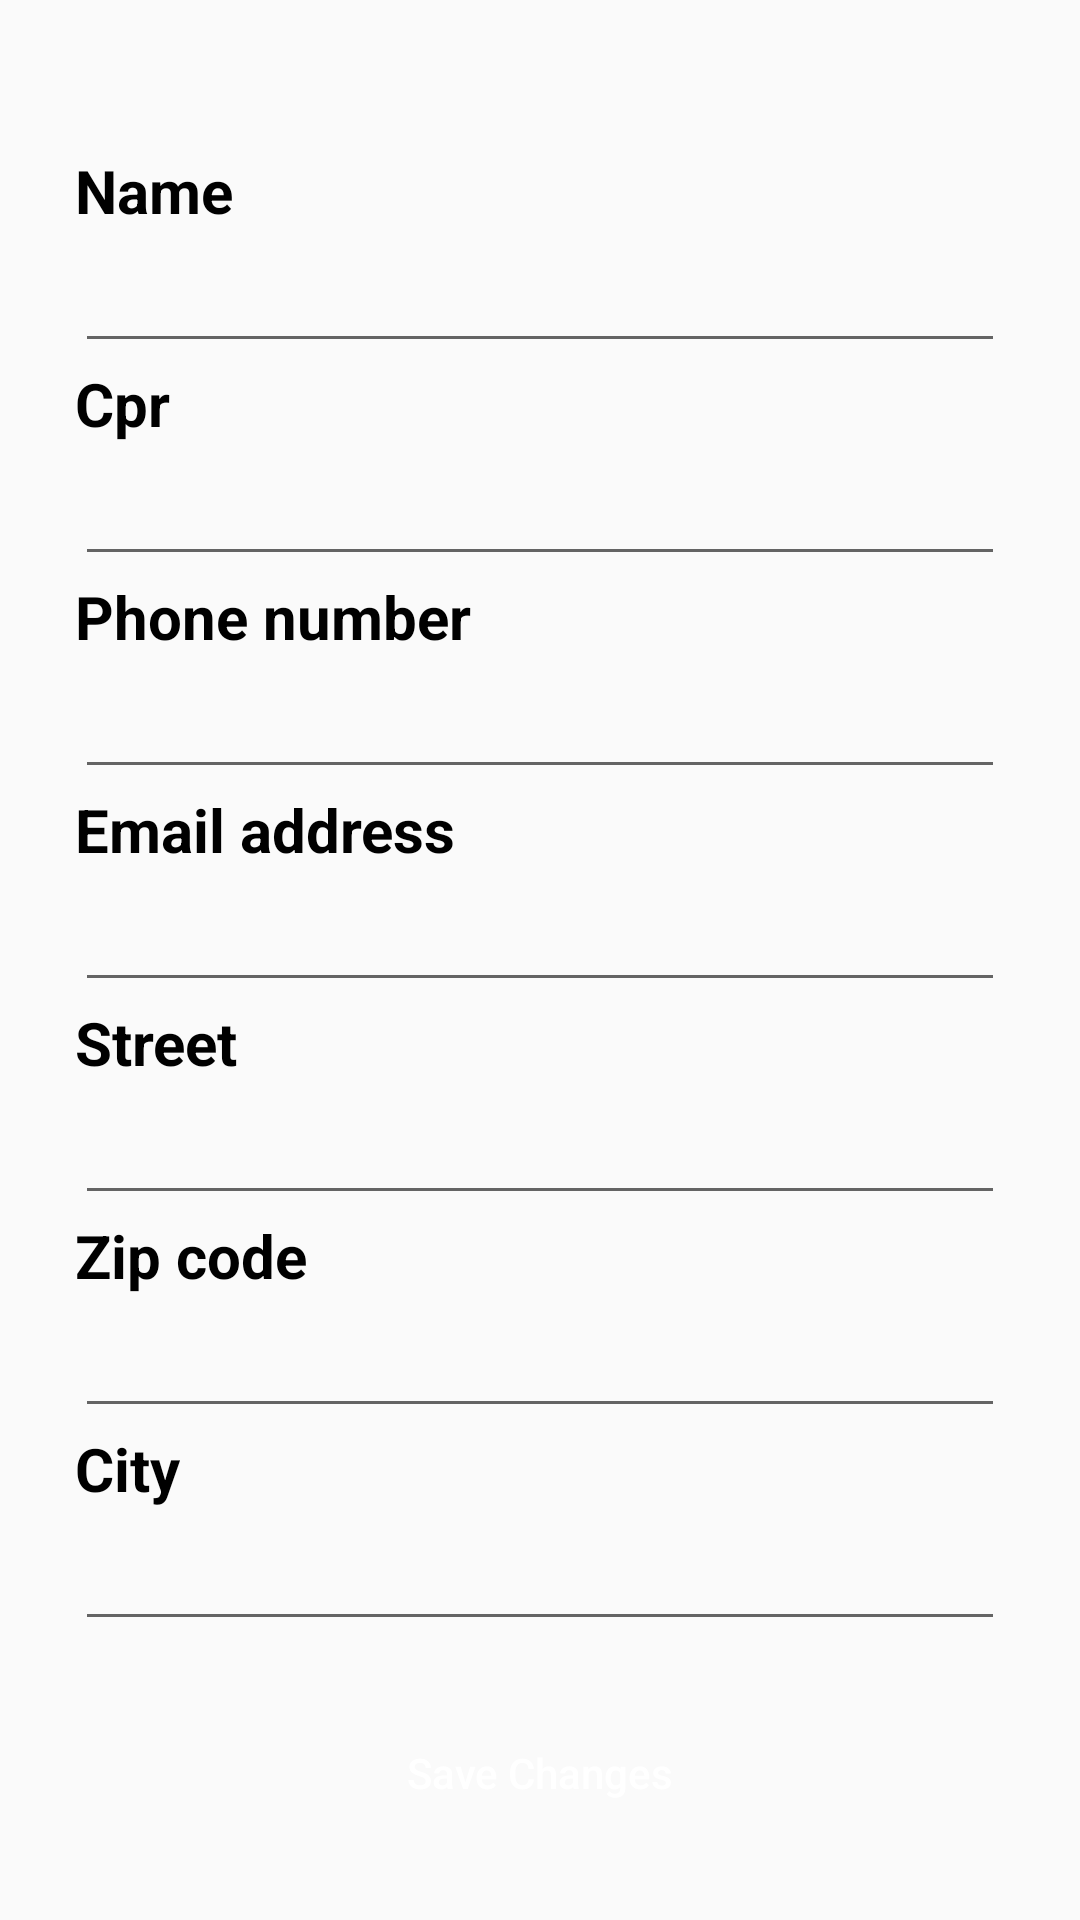

This screen was rendered from an Android layout file. Write that file and the resources it references.
<!-- AndroidManifest.xml: application theme Theme.DriverStudentRegister -->
<!-- res/layout/viewpager_info.xml -->
<?xml version="1.0" encoding="utf-8"?>
<LinearLayout xmlns:android="http://schemas.android.com/apk/res/android"
    xmlns:tools="http://schemas.android.com/tools"
    android:layout_width="match_parent"
    android:layout_height="match_parent"
    xmlns:app="http://schemas.android.com/apk/res-auto"
    android:orientation="vertical"
    android:layout_gravity="bottom"
    android:gravity="bottom"
    tools:context=".ui.student.view.Info">


    <ScrollView
        android:layout_width="match_parent"
        android:layout_height="wrap_content">

        <LinearLayout
            android:layout_width="match_parent"
            android:layout_height="wrap_content"
            android:orientation="vertical"
            android:padding="25dp"
            >



            <TextView
                style="@style/sub_title"
                android:layout_width="wrap_content"
                android:layout_height="wrap_content"
                android:text="Name" />

            <EditText
                android:id="@+id/name"
                android:layout_width="wrap_content"
                android:layout_height="wrap_content"
                android:inputType="textPersonName"
                style="@style/viewpager_info_field"
                android:ems="15"
                />

            <TextView
                style="@style/sub_title"
                android:layout_width="wrap_content"
                android:layout_height="wrap_content"
                android:text="Cpr" />

            <EditText
                android:id="@+id/cpr"
                android:inputType="number"
                android:layout_width="wrap_content"
                android:layout_height="wrap_content"
                style="@style/viewpager_info_field"
                android:ems="15"
                />
            <TextView
                style="@style/sub_title"
                android:layout_width="wrap_content"
                android:layout_height="wrap_content"
                android:text="Phone number" />

            <EditText
                android:id="@+id/phone"
                android:layout_width="wrap_content"
                android:layout_height="wrap_content"
                style="@style/viewpager_info_field"
                android:ems="15"
                android:inputType="number"
                />

            <TextView
                style="@style/sub_title"
                android:layout_width="wrap_content"
                android:layout_height="wrap_content"
                android:text="Email address" />

            <EditText
                android:id="@+id/email"
                android:layout_width="wrap_content"
                android:layout_height="wrap_content"
                style="@style/viewpager_info_field"
                android:inputType="textEmailAddress"
                android:ems="15"
                />

            <TextView
                style="@style/sub_title"
                android:layout_width="wrap_content"
                android:layout_height="wrap_content"
                android:text="Street" />
            <EditText
                android:id="@+id/street"
                android:layout_width="wrap_content"
                android:layout_height="wrap_content"
                style="@style/viewpager_info_field"
                android:inputType="text"
                android:ems="15"
                />

            <TextView
                style="@style/sub_title"
                android:layout_width="wrap_content"
                android:layout_height="wrap_content"
                android:text="Zip code" />
            <EditText
                android:id="@+id/zip_code"
                android:layout_width="wrap_content"
                android:layout_height="wrap_content"
                style="@style/viewpager_info_field"
                android:inputType="number"
                android:ems="15"
                />

            <TextView
                style="@style/sub_title"
                android:layout_width="wrap_content"
                android:layout_height="wrap_content"
                android:text="City" />
            <EditText
                android:id="@+id/city"
                android:inputType="text"
                android:layout_width="wrap_content"
                android:layout_height="wrap_content"
                style="@style/viewpager_info_field"
                android:ems="15"
                />


            <androidx.constraintlayout.widget.ConstraintLayout
                android:layout_width="match_parent"
                android:layout_height="wrap_content"
                android:layout_marginTop="20dp"
                >
                <Button
                    android:id="@+id/update_button"
                    android:layout_width="match_parent"
                    android:layout_height="wrap_content"
                    android:text="Save Changes"
                    android:textAllCaps="false"
                    android:background="@drawable/ic_main_button"
                    style="@style/button"
                    tools:ignore="MissingConstraints" />

                <ProgressBar
                    android:layout_width="wrap_content"
                    android:layout_height="wrap_content"
                    android:id="@+id/progressBar"
                    android:visibility="invisible"
                    android:indeterminateTint="@color/button"
                    app:layout_constraintBottom_toBottomOf="parent"
                    app:layout_constraintEnd_toEndOf="parent"
                    app:layout_constraintStart_toStartOf="parent"
                    app:layout_constraintTop_toTopOf="parent"
                    tools:ignore="MissingConstraints" />

            </androidx.constraintlayout.widget.ConstraintLayout>


        </LinearLayout>
    </ScrollView>


</LinearLayout>
<!-- resources referenced by this layout -->
<resources>
  <color name="button">#2F80ED</color>
  <style name="button">
          <item name="android:textColor">@color/white</item>
      </style>
  <style name="sub_title">
          <item name="android:textSize">20sp</item>
          <item name="android:textStyle">bold</item>
          <item name="android:textColor">@color/title</item>
      </style>
  <style name="viewpager_info_field">
          <item name="android:textSize">20sp</item>
          <item name="android:inputType">text</item>
          <item name="android:textColor">@color/title</item>
      </style>
  <style name="Theme.DriverStudentRegister" parent="Theme.AppCompat.Light.NoActionBar">
          
          <item name="colorPrimary">@color/purple_500</item>
          <item name="colorPrimaryVariant">@color/purple_700</item>
          <item name="colorOnPrimary">@color/white</item>
          
          <item name="colorSecondary">@color/teal_200</item>
          <item name="colorSecondaryVariant">@color/teal_700</item>
          <item name="colorOnSecondary">@color/black</item>
          
          <item name="android:statusBarColor" tools:targetApi="l">?attr/colorPrimaryVariant</item>
          
  
  
  
  
      </style>
  <color name="white">#FFFFFFFF</color>
  <color name="title">#000000</color>
  <color name="purple_500">#FF6200EE</color>
  <color name="purple_700">#2F80ED</color>
  <color name="teal_200">#FF03DAC5</color>
  <color name="teal_700">#FF018786</color>
  <color name="black">#FF000000</color>
</resources>
